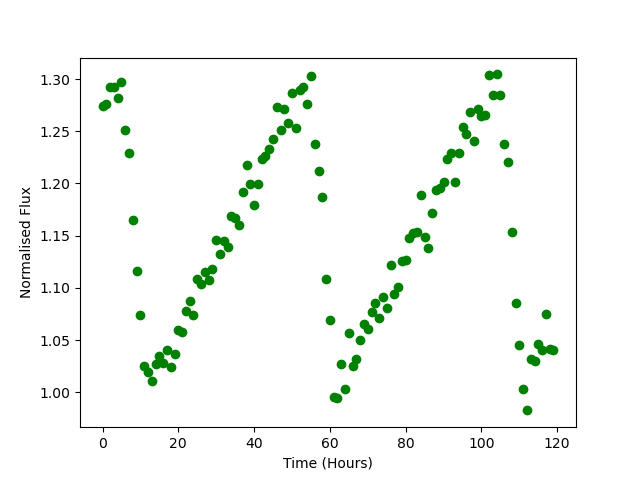

Data behind this chart, as committed beside it:
Time, Flux
0.0, 1.274
1.0, 1.276
2.0, 1.292
3.0, 1.292
4.0, 1.282
5.0, 1.297
6.0, 1.251
7.0, 1.23
8.0, 1.165
9.0, 1.116
10.0, 1.074
11.0, 1.025
12.0, 1.019
13.0, 1.011
14.0, 1.028
15.0, 1.035
16.0, 1.028
17.0, 1.041
18.0, 1.025
19.0, 1.037
20.0, 1.059
21.0, 1.058
22.0, 1.078
23.0, 1.087
24.0, 1.074
25.0, 1.109
26.0, 1.104
27.0, 1.116
28.0, 1.108
29.0, 1.118
30.0, 1.146
31.0, 1.133
32.0, 1.145
33.0, 1.139
34.0, 1.169
35.0, 1.167
36.0, 1.16
37.0, 1.192
38.0, 1.218
39.0, 1.2
40.0, 1.179
41.0, 1.2
42.0, 1.223
43.0, 1.227
44.0, 1.233
45.0, 1.242
46.0, 1.274
47.0, 1.252
48.0, 1.272
49.0, 1.258
50.0, 1.286
51.0, 1.253
52.0, 1.289
53.0, 1.293
54.0, 1.276
55.0, 1.303
56.0, 1.238
57.0, 1.212
58.0, 1.187
59.0, 1.108
... 60 more rows
